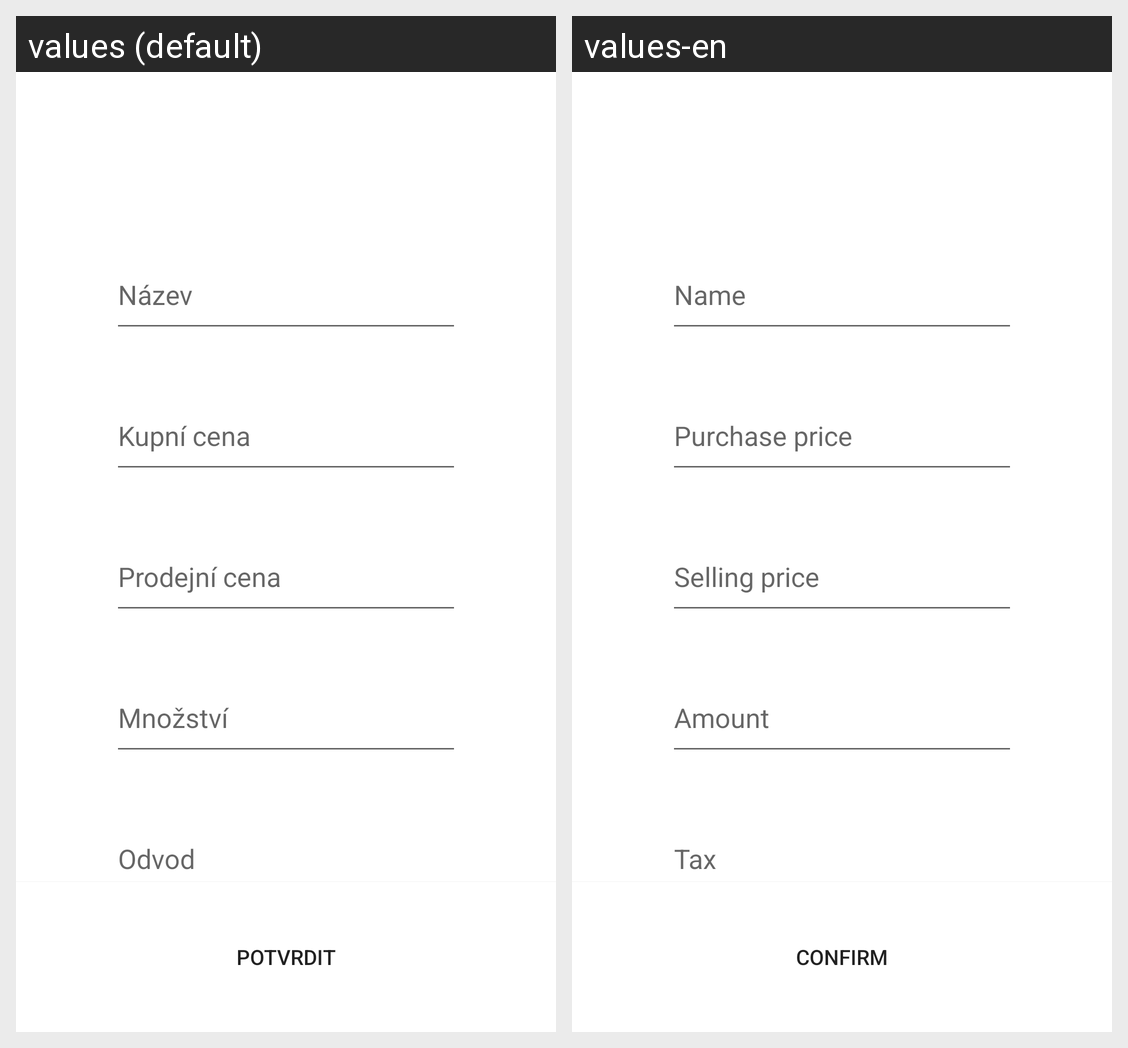

For this localized Android screen grid, give each drawn string resource with its value in every locale shown.
Android screen res/layout/add_item.xml rendered under 2 locales, left to right: values (default), values-en. Device: Nexus 5 (rendered at 1080×1920; each locale shown at half size, 540×960, under a caption strip naming it); theme Theme.Pokladna.
Strings drawn on this screen, with the default value and each locale's value (text and hints the layout hard-codes, and strings that could not be matched under every locale, appear in the picture but are not listed):

tax
  values: Odvod
  values-en: Tax

activity_add_buy_sell
  values: Prodejní cena
  values-en: Selling price

activity_add_buy_amount
  values: Množství
  values-en: Amount

activity_add_buy_buy
  values: Kupní cena
  values-en: Purchase price

activity_add_buy_name
  values: Název
  values-en: Name

activity_add_buy_confirm
  values: Potvrdit
  values-en: Confirm
